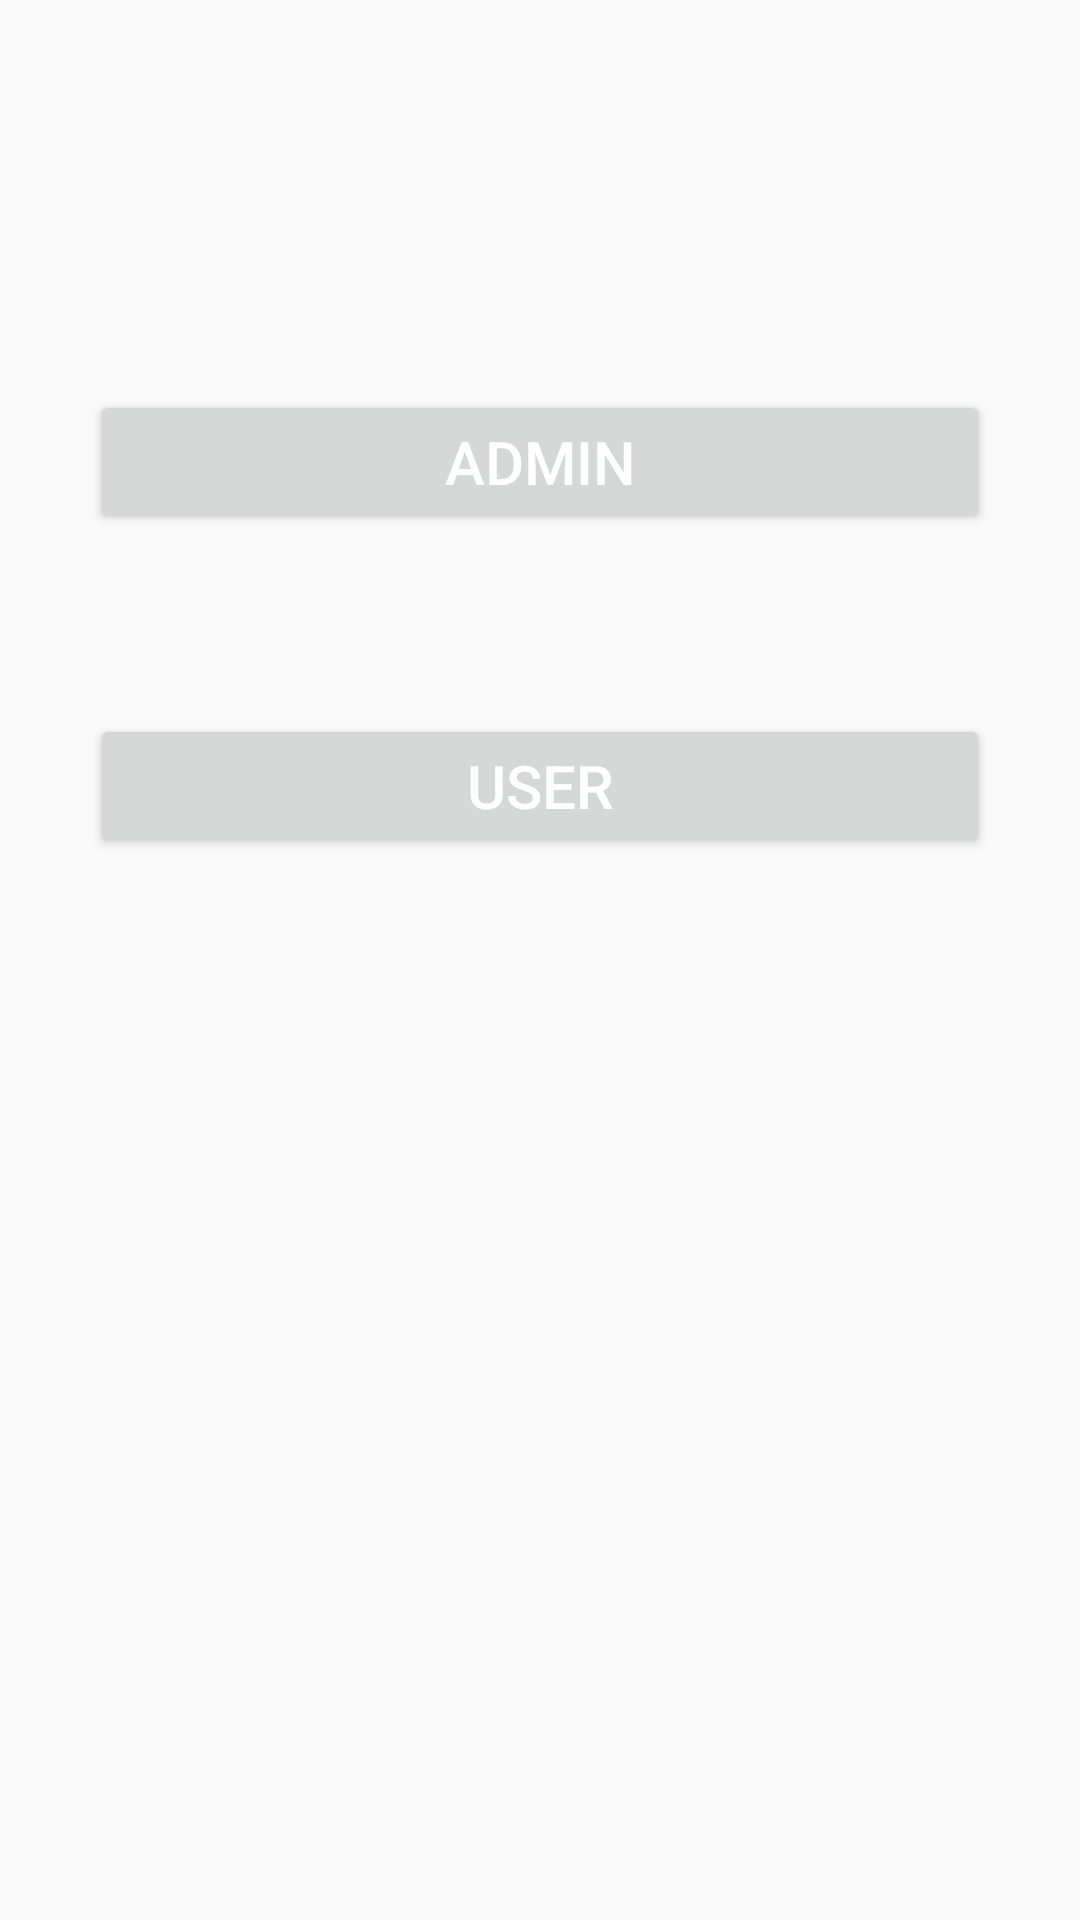

The Android layout XML behind this screen, and the referenced resources:
<!-- AndroidManifest.xml: application theme Theme.Admin_smmpanel -->
<!-- res/layout/activity_splash_screen.xml -->
<?xml version="1.0" encoding="utf-8"?>
<LinearLayout xmlns:android="http://schemas.android.com/apk/res/android"
    xmlns:tools="http://schemas.android.com/tools"
    android:layout_width="match_parent"
    android:layout_height="match_parent"
    android:orientation="vertical"
    tools:context=".Admins.SplashScreen">

    <ImageView
        android:layout_width="match_parent"
        android:layout_height="wrap_content"
        android:src="@drawable/splash"
        android:layout_marginTop="100dp"
        android:id="@+id/img"
        />
    <Button
        android:layout_width="match_parent"
        android:layout_height="wrap_content"
        android:layout_margin="30dp"
        android:layout_gravity="end"
        android:gravity="center"
        android:id="@+id/btn1"
        android:text="Admin"
        android:textColor="@color/white"
        android:textSize="20dp"
        android:layout_marginTop="20dp"
        android:layout_below="@+id/img"

        />
    <Button
        android:layout_width="match_parent"
        android:layout_height="wrap_content"
        android:layout_margin="30dp"
        android:layout_gravity="end"
        android:gravity="center"
        android:textColor="@color/white"
        android:text="User"
        android:id="@+id/userpanel"
        android:textSize="20dp"
        android:layout_below="@+id/btn1"
        />
</LinearLayout>
<!-- resources referenced by this layout -->
<resources>
  <style name="Theme.Admin_smmpanel" parent="Theme.AppCompat.DayNight.NoActionBar">
          
          <item name="colorPrimary">@color/purple_500</item>
          <item name="colorPrimaryVariant">@color/purple_700</item>
          <item name="colorOnPrimary">@color/white</item>
          
          <item name="colorSecondary">@color/teal_200</item>
          <item name="colorSecondaryVariant">@color/teal_700</item>
          <item name="colorOnSecondary">@color/black</item>
          
          <item name="android:statusBarColor" tools:targetApi="l">?attr/colorPrimaryVariant</item>
          
      </style>
  <!-- not gathered from this repository: default colours our renderer supplied (Android Studio template values) -->
  <color name="purple_500">#FF6200EE</color>
  <color name="purple_700">#FF3700B3</color>
  <color name="teal_200">#FF03DAC5</color>
  <color name="teal_700">#FF018786</color>
  <color name="black">#FF000000</color>
  <color name="white">#FFFFFFFF</color>
</resources>
